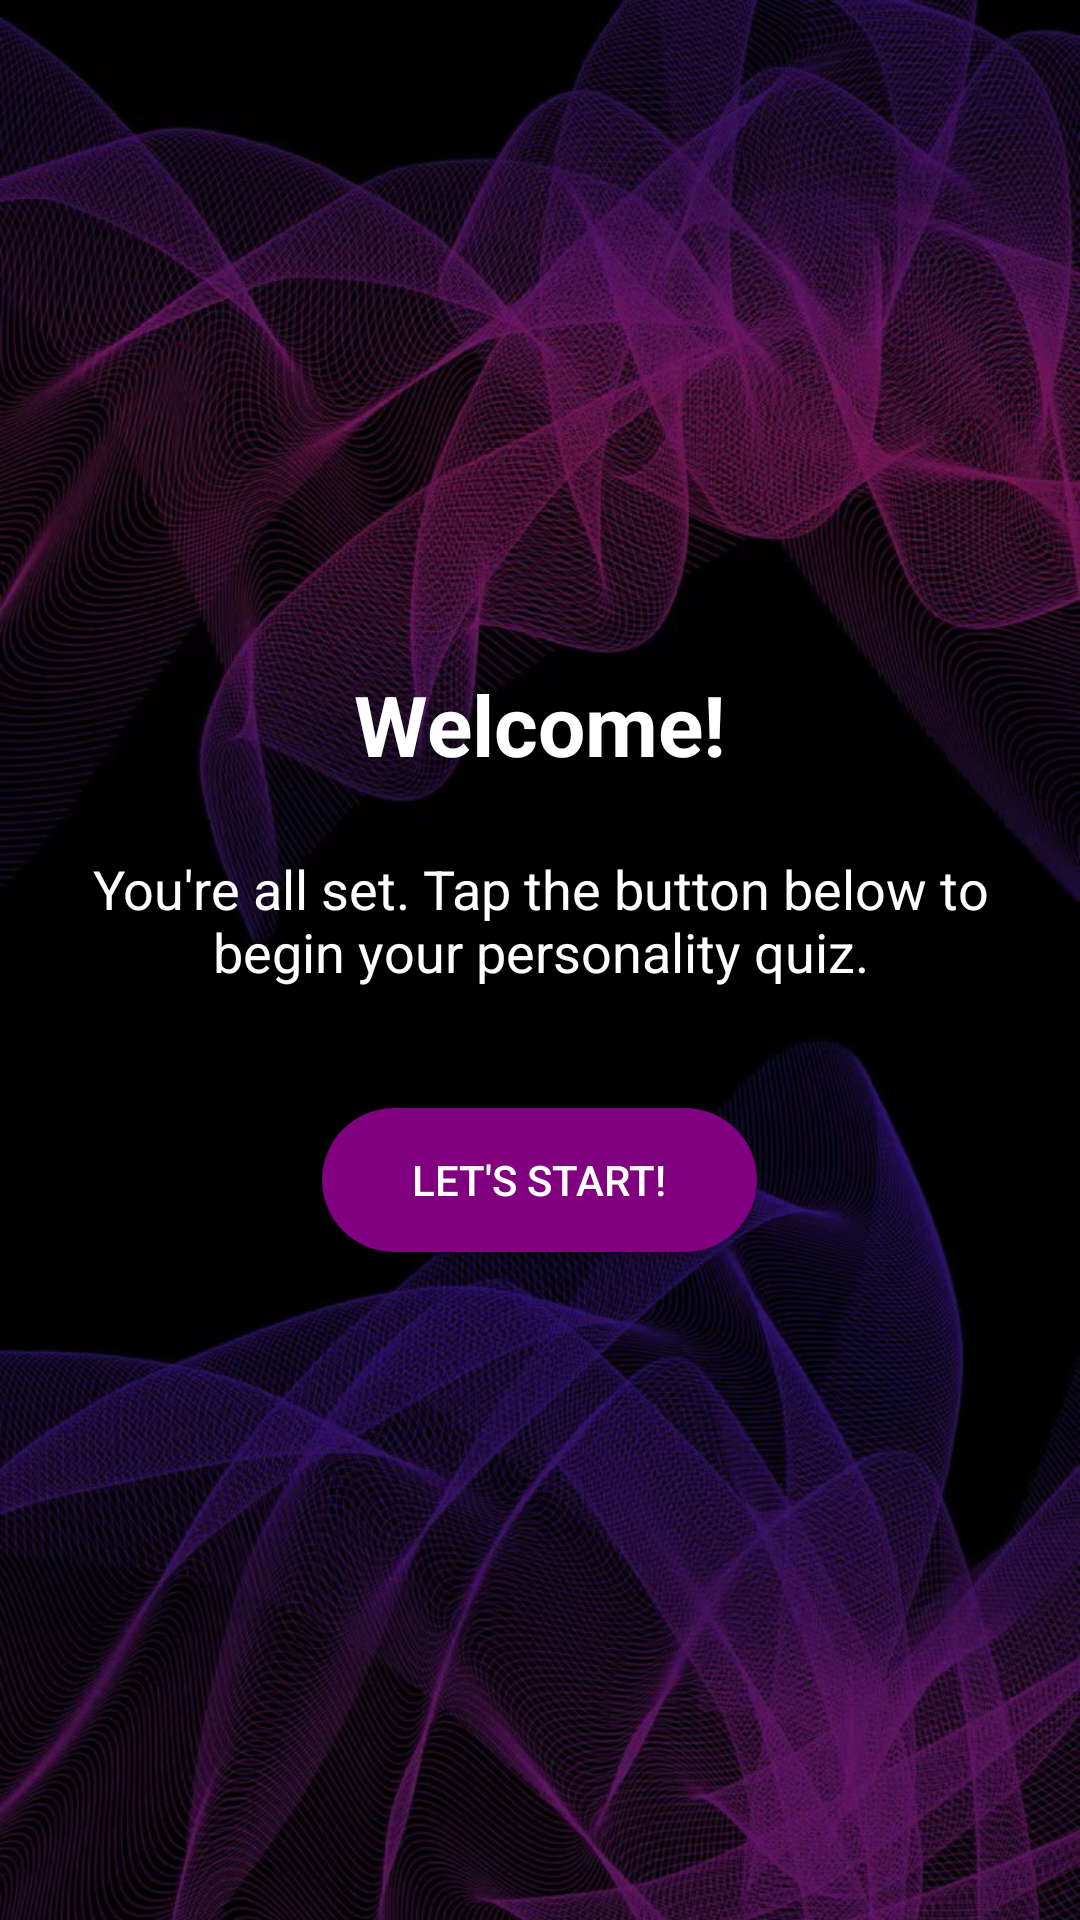

Here is an Android app screen rendered from its layout file. Give the layout XML and the strings, colors and styles it references.
<!-- AndroidManifest.xml: application theme Theme.AppCompat.Light.DarkActionBar -->
<!-- res/layout/activity_welcome.xml -->
<?xml version="1.0" encoding="utf-8"?>
<LinearLayout
    xmlns:android="http://schemas.android.com/apk/res/android"
    android:layout_width="match_parent"
    android:layout_height="match_parent"
    android:orientation="vertical"
    android:gravity="center"
    android:padding="24dp"
    android:background="@drawable/gradient_purple">

    <TextView
        android:id="@+id/welcomeText"
        android:layout_width="wrap_content"
        android:layout_height="wrap_content"
        android:text="Welcome!"
        android:textSize="28sp"
        android:textStyle="bold"
        android:textColor="@color/white"
        android:layout_marginBottom="24dp" />

    <TextView
        android:id="@+id/welcomeDesc"
        android:layout_width="318dp"
        android:layout_height="wrap_content"
        android:layout_marginBottom="20dp"
        android:text="You're all set. Tap the button below to begin your personality quiz."
        android:textAlignment="center"
        android:textColor="@color/white"
        android:textSize="18sp" />

    <Button
        android:id="@+id/startQuizButton"
        android:layout_width="wrap_content"
        android:layout_height="wrap_content"
        android:text="Let's Start!"
        android:textColor="#FFFFFF"
        android:layout_marginTop="20dp"
        android:paddingHorizontal="30dp"
        android:paddingVertical="12dp"
        android:background="@drawable/rounded_button" />
</LinearLayout>
<!-- resources referenced by this layout -->
<resources>
  <!-- drawable gradient_purple: jpg bitmap (drawable, 201228 bytes) -->
  <!-- drawable rounded_button (drawable) -->
  <?xml version="1.0" encoding="utf-8"?>
  <shape xmlns:android="http://schemas.android.com/apk/res/android"
      android:shape="rectangle">
      <solid android:color="#800080" />
      <corners android:radius="25dp"/>
  </shape>
  <!-- not gathered from this repository: default colours our renderer supplied (Android Studio template values) -->
  <color name="white">#FFFFFFFF</color>
</resources>
